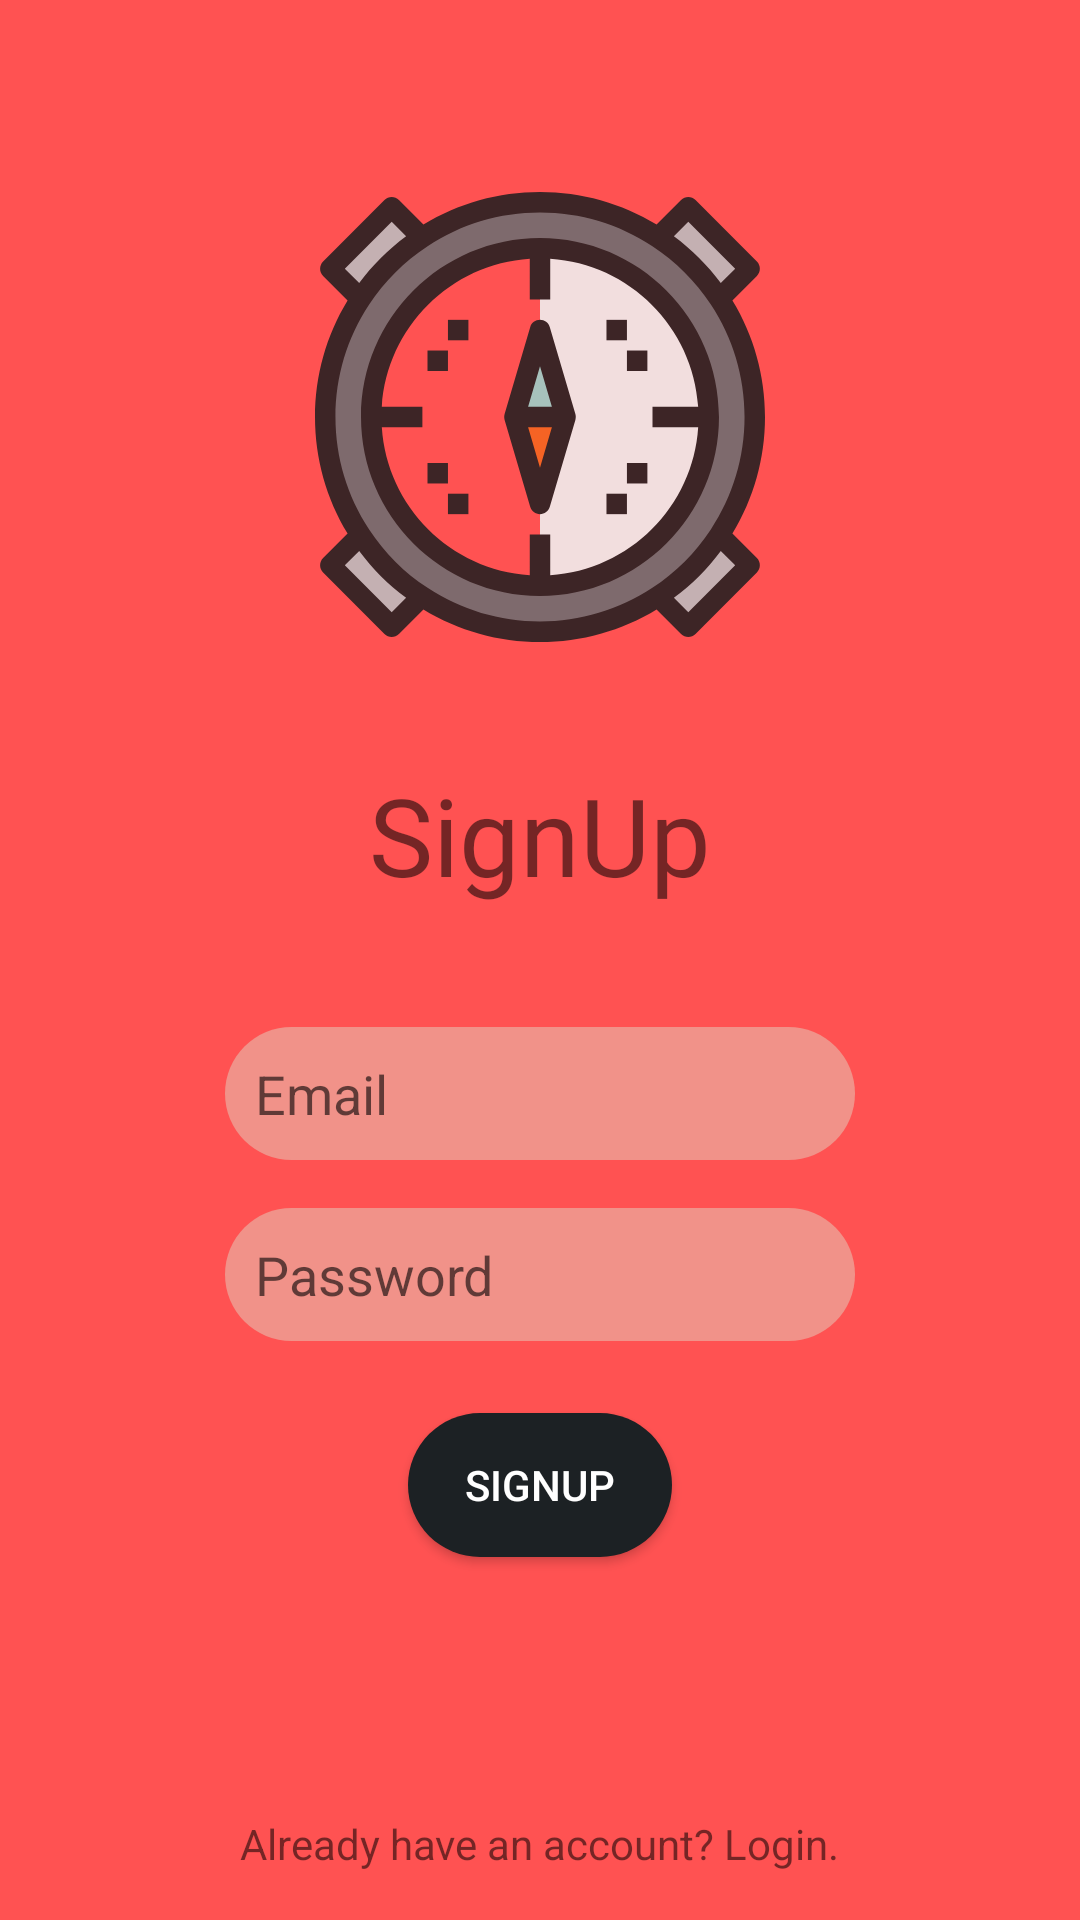

Produce the Android XML layout that renders to this screen, including the resource entries it uses.
<!-- AndroidManifest.xml: application theme AppTheme -->
<!-- res/layout/activity_signup.xml -->
<?xml version="1.0" encoding="utf-8"?>
<android.support.constraint.ConstraintLayout xmlns:android="http://schemas.android.com/apk/res/android"
    xmlns:app="http://schemas.android.com/apk/res-auto"
    xmlns:tools="http://schemas.android.com/tools"
    android:layout_width="match_parent"
    android:layout_height="match_parent"
    android:background="#FF5252">

    <ImageView
        android:id="@+id/imageView2"
        android:layout_width="150dp"
        android:layout_height="150dp"
        android:layout_marginStart="8dp"
        android:layout_marginTop="64dp"
        android:layout_marginEnd="8dp"
        app:layout_constraintEnd_toEndOf="parent"
        app:layout_constraintStart_toStartOf="parent"
        app:layout_constraintTop_toTopOf="parent"
        app:srcCompat="@drawable/ic_compass" />

    <EditText
        android:id="@+id/editText-signup"
        android:layout_width="wrap_content"
        android:layout_height="wrap_content"
        android:layout_marginStart="8dp"
        android:layout_marginTop="32dp"
        android:layout_marginEnd="8dp"
        android:background="@drawable/rounded_edittext"
        android:ems="10"
        android:padding="10dp"
        android:hint="Email"
        android:inputType="textPersonName"
        app:layout_constraintEnd_toEndOf="parent"
        app:layout_constraintStart_toStartOf="parent"
        app:layout_constraintTop_toBottomOf="@+id/signup-text" />

    <EditText
        android:id="@+id/editText2-signup"
        android:layout_width="wrap_content"
        android:layout_height="wrap_content"
        android:layout_marginStart="8dp"
        android:layout_marginTop="16dp"
        android:layout_marginEnd="8dp"
        android:background="@drawable/rounded_edittext"
        android:ems="10"
        android:padding="10dp"
        android:hint="Password"
        android:inputType="textPassword"
        app:layout_constraintEnd_toEndOf="parent"
        app:layout_constraintStart_toStartOf="parent"
        app:layout_constraintTop_toBottomOf="@+id/editText-signup" />

    <TextView
        android:id="@+id/signup-text"
        android:layout_width="wrap_content"
        android:layout_height="wrap_content"
        android:layout_marginStart="8dp"
        android:layout_marginTop="32dp"
        android:layout_marginEnd="8dp"
        android:fontFamily="@font/allan"
        android:padding="8dp"
        android:text="SignUp"
        android:textSize="36sp"
        app:layout_constraintEnd_toEndOf="parent"
        app:layout_constraintStart_toStartOf="parent"
        app:layout_constraintTop_toBottomOf="@+id/imageView2" />

    <Button
        android:id="@+id/signup-button"
        android:layout_width="wrap_content"
        android:layout_height="wrap_content"
        android:layout_marginStart="8dp"
        android:layout_marginTop="24dp"
        android:layout_marginEnd="8dp"
        android:text="Signup"
        android:textColor="#FFF"
        android:background="@drawable/rounded_button"
        app:layout_constraintEnd_toEndOf="parent"
        app:layout_constraintStart_toStartOf="parent"
        app:layout_constraintTop_toBottomOf="@+id/editText2-signup" />

    <TextView
        android:id="@+id/goto-login-text"
        android:layout_width="wrap_content"
        android:layout_height="wrap_content"
        android:layout_marginStart="8dp"
        android:layout_marginEnd="8dp"
        android:layout_marginBottom="16dp"
        android:text="Already have an account? Login."
        app:layout_constraintBottom_toBottomOf="parent"
        app:layout_constraintEnd_toEndOf="parent"
        app:layout_constraintStart_toStartOf="parent" />
</android.support.constraint.ConstraintLayout>
<!-- resources referenced by this layout -->
<resources>
  <!-- drawable ic_compass: vector/xml drawable (drawable, 4807 chars, omitted) -->
  <!-- drawable rounded_button (drawable) -->
  <?xml version="1.0" encoding="utf-8"?>
  <shape android:shape="rectangle"
      xmlns:android="http://schemas.android.com/apk/res/android" >
  
      <solid android:color="#1C2124"/>
      <corners android:radius="150dp"/>
  </shape>
  <!-- drawable rounded_edittext (drawable) -->
  <?xml version="1.0" encoding="utf-8"?>
  <shape android:shape="rectangle"
      xmlns:android="http://schemas.android.com/apk/res/android" >
  
      <solid android:color="#F19289"/>
      <corners android:radius="2000dp"/>
  </shape>
  <style name="AppTheme" parent="Theme.AppCompat.Light.NoActionBar">
          
          <item name="colorPrimary">#E43B39</item>
          <item name="colorPrimaryDark">#E43B39</item>
          <item name="colorAccent">@color/colorAccent</item>
      </style>
  <!-- not gathered from this repository: default colours our renderer supplied (Android Studio template values) -->
  <color name="colorAccent">#FF03DAC5</color>
</resources>
